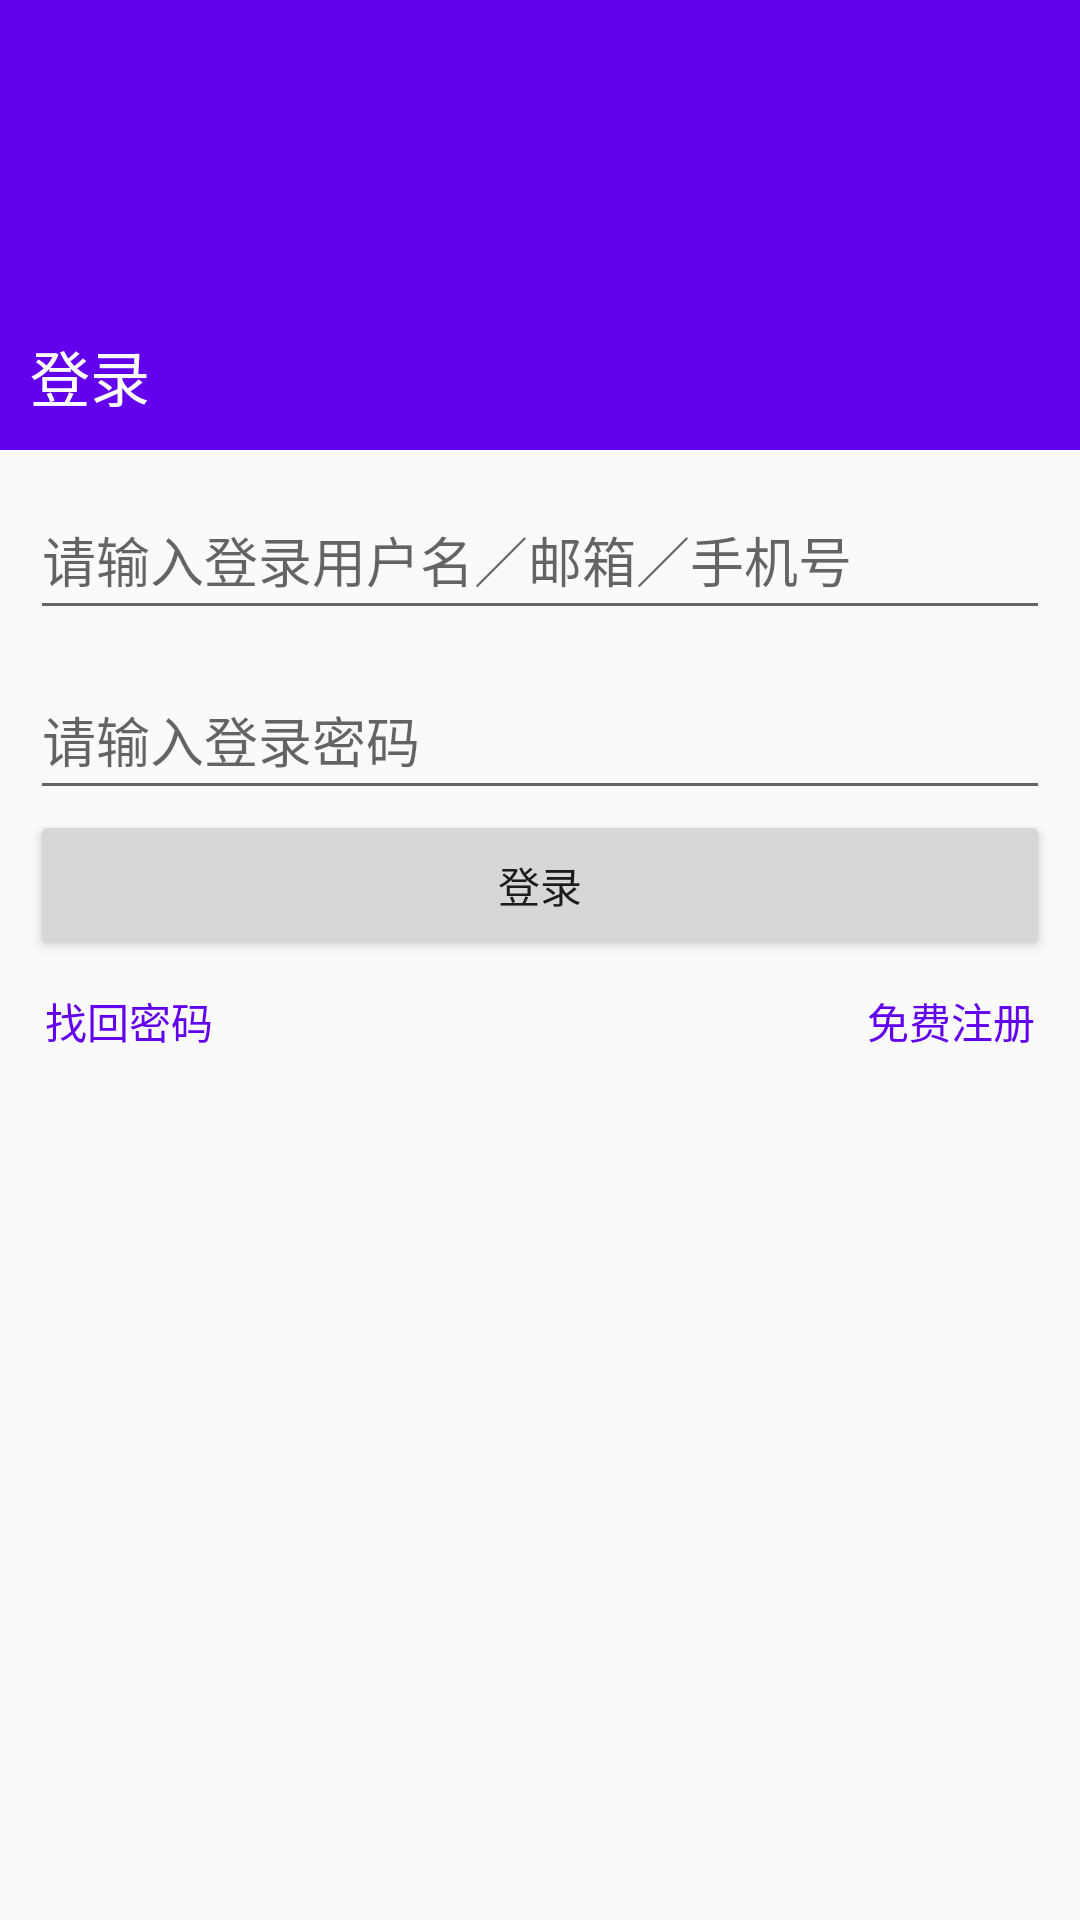

Reconstruct the res/layout file that produces this screen, plus the resources it refers to.
<!-- AndroidManifest.xml: activity theme MyAppTheme -->
<!-- res/layout/activity_login.xml -->
<?xml version="1.0" encoding="utf-8"?>
<LinearLayout xmlns:android="http://schemas.android.com/apk/res/android"
    android:layout_width="match_parent"
    android:layout_height="match_parent"
    android:orientation="vertical">

    <RelativeLayout
        android:layout_width="match_parent"
        android:layout_height="150dp"
        android:background="@color/colorPrimary">
        <TextView
            android:layout_width="wrap_content"
            android:layout_height="wrap_content"
            android:layout_marginLeft="10dp"
            android:layout_alignParentBottom="true"
            android:layout_marginBottom="10dp"
            android:textSize="20sp"
            android:textColor="#ffffff"
            android:text="登录"/>
    </RelativeLayout>
    <RelativeLayout
        android:layout_width="match_parent"
        android:layout_height="match_parent">
        <EditText
            android:id="@+id/et_username"
            android:layout_width="match_parent"
            android:layout_height="50dp"
            android:layout_marginTop="10dp"
            android:layout_marginLeft="10dp"
            android:layout_marginRight="10dp"
            android:hint="请输入登录用户名／邮箱／手机号"/>
        <EditText
            android:id="@+id/et_password"
            android:layout_width="match_parent"
            android:layout_height="50dp"
            android:layout_marginTop="10dp"
            android:layout_marginLeft="10dp"
            android:layout_marginRight="10dp"
            android:layout_below="@id/et_username"
            android:inputType="numberPassword"
            android:hint="请输入登录密码"/>
        <Button
            android:id="@+id/btn_login"
            android:layout_width="match_parent"
            android:layout_height="50dp"
            android:layout_marginLeft="10dp"
            android:layout_marginRight="10dp"
            android:layout_below="@id/et_password"
            android:text="登录"/>

        <TextView
            android:id="@+id/tv_find_password"
            android:layout_width="wrap_content"
            android:layout_height="wrap_content"
            android:layout_below="@id/btn_login"
            android:layout_marginTop="10dp"
            android:layout_marginLeft="15dp"
            android:clickable="true"
            android:text="找回密码"
            android:textColor="@drawable/login_textview_bg"/>
        <TextView
            android:id="@+id/tv_sign_in"
            android:layout_width="wrap_content"
            android:layout_height="wrap_content"
            android:layout_below="@id/btn_login"
            android:layout_marginTop="10dp"
            android:layout_alignParentRight="true"
            android:layout_marginRight="15dp"
            android:clickable="true"
            android:textColor="@drawable/login_textview_bg"
            android:text="免费注册"/>
    </RelativeLayout>
</LinearLayout>
<!-- resources referenced by this layout -->
<resources>
  <!-- drawable login_textview_bg (drawable) -->
  <?xml version="1.0" encoding="utf-8"?>
  <selector xmlns:android="http://schemas.android.com/apk/res/android">
      <item android:state_pressed="true" android:color="#ffffff"></item>
      <item android:color="@color/colorPrimary"></item>
  </selector>
  <style name="MyAppTheme" parent="Theme.AppCompat.Light.NoActionBar">
          <item name="windowActionBar">false</item>
          <item name="windowNoTitle">true</item>
      </style>
  <!-- not gathered from this repository: default colours our renderer supplied (Android Studio template values) -->
  <color name="colorPrimary">#FF6200EE</color>
</resources>
